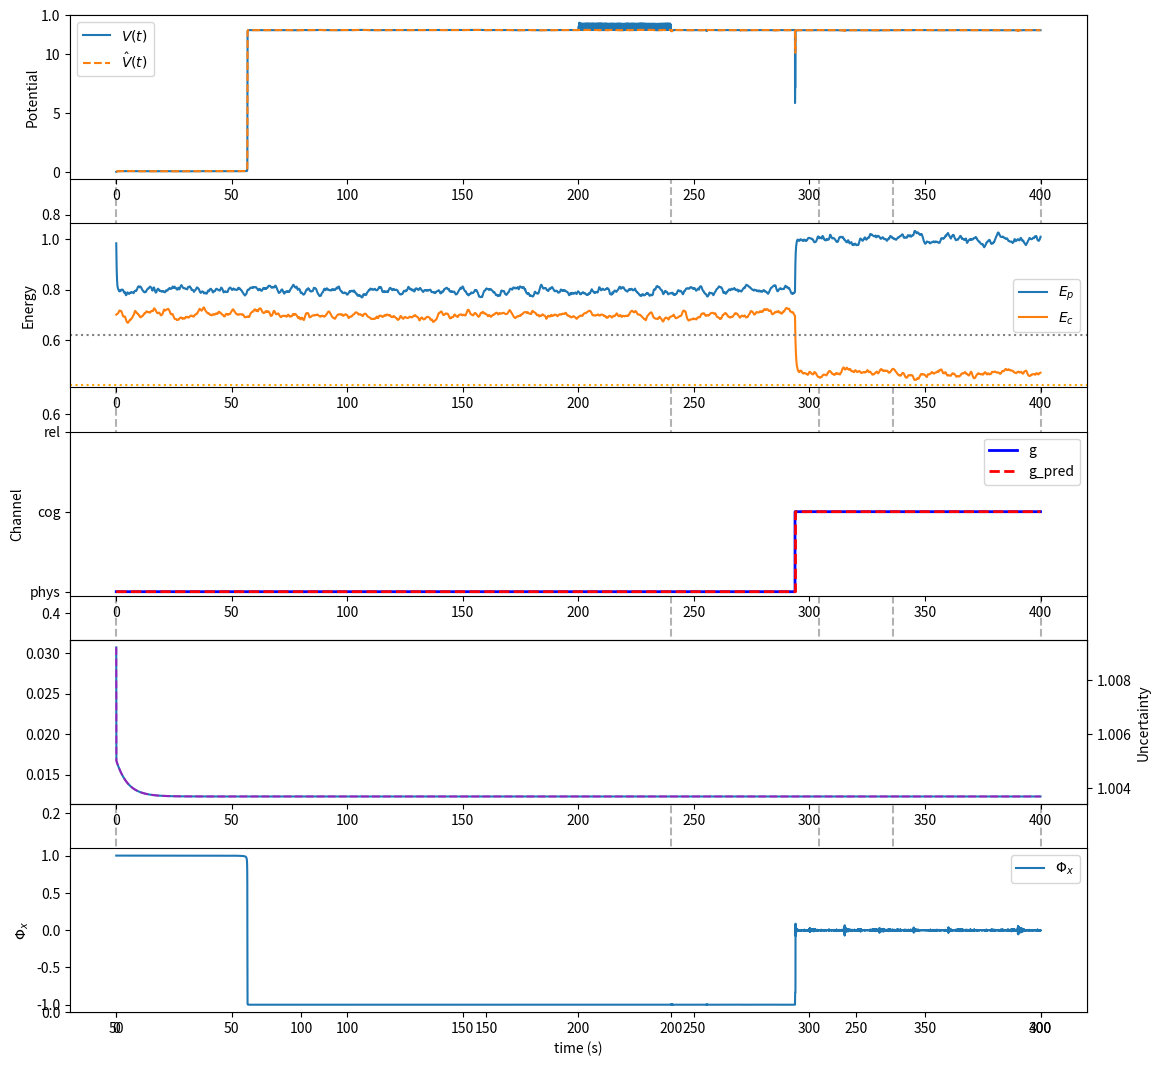

Here is the Python script that generated this plot:
import numpy as np
import matplotlib.pyplot as plt

# ====================== PARAMETERS ======================
alpha_f = 2.0;   alpha_E = 1.5;   alpha_phi = 3.5
beta_f  = 0.1;   beta = np.array([0.3, 0.2, 0.1])
Gamma   = np.array([0.8, 0.6, 0.4])
eta_E   = 0.05

w_f = 1.0
W_E = np.diag([1.2, 0.8, 0.6])
lambda_phi = 3.0

f0 = 1.0
E0 = np.array([1.0, 0.7, 0.5])
theta_p_on, theta_p_off = 0.62, 0.58
theta_c_on, theta_c_off = 0.42, 0.38

tau_m = {'f':2.0, 'Ep':1.5, 'Ec':2.0, 'Er':3.0, 'Phi':1.0}
sigma_base = {'f':0.03, 'Ep':0.04, 'Ec':0.03, 'Er':0.02, 'Phi':0.05}

dt = 0.02
T  = 400
steps = int(T/dt)
rng = np.random.default_rng(42)

# ====================== STATE INIT ======================
f   = f0
E   = E0.copy()
Phi = np.array([1.0, 0.0, 0.0])
xi  = {k:0.0 for k in tau_m}
gate_p_open = True
gate_c_open = False

hist = {k:[] for k in ['f','E','Phi','V','Vhat','g','g_pred','I','f_env','s','traceSigma','boost_phi']}

# ====================== HELPERS ======================
def policy_dir(g):
    dirs = [np.array([1,0,0]), np.array([0,1,0]), np.array([0,0,1])]
    return np.array(dirs[g])

def project_tangent(v, phi):
    return v - np.dot(v, phi) * phi

# ====================== LOOKAHEAD (FIXED) ======================
def predict_state_ahead(E_cur, f_cur, shat, steps, dt, params, gate_state):
    alpha_f, alpha_E, beta, Gamma, W_E, w_f, f0, E0 = params
    Eh, fh = E_cur.copy(), f_cur
    p_open = gate_state['p']
    c_open = gate_state['c']

    for _ in range(steps):
        # --- hysteresis on predicted E ---
        if p_open:
            if Eh[0] < theta_p_off: p_open = False
        else:
            if Eh[0] > theta_p_on: p_open = True
        if p_open and c_open:
            if Eh[1] < theta_c_off: c_open = False
        elif p_open:
            if Eh[1] > theta_c_on: c_open = True
        I_pred = np.array([1.0, 1.0 if c_open else 0.0, 0.0])

        # --- predicted active channel ---
        e_hat = np.maximum(E0 - Eh, 0.0) + 0.2 * shat
        g_hat = int(np.argmax(e_hat))
        u_hat = np.eye(3)[g_hat]

        # --- deterministic drifts ---
        df_det = -2*alpha_f*w_f*(fh - f0)
        dE_det = -2*alpha_E*W_E @ (Eh - E0)
        dE_rec = beta * I_pred * (E0 - Eh)
        dE_eff = -Gamma * u_hat

        fh += df_det * dt
        Eh += (dE_det + dE_rec + dE_eff) * dt
        Eh = np.clip(Eh, 0.0, None)

    return Eh, fh, p_open, c_open

# ====================== CIL CLASS ======================
class CIL:
    def __init__(self, dt, d=4, alpha_mpc=4.5, curiosity_gamma=1.6, ema_rho=0.002):
        self.dt = dt; self.d = d
        self.M = np.zeros(d); self.S = np.eye(d) * 0.2
        self.A = np.eye(d) * 0.98
        self.C = np.eye(d)
        self.Q = np.eye(d) * 5e-3
        self.R = np.eye(d) * 8e-3
        self.alpha_mpc = alpha_mpc
        self.curiosity_gamma = curiosity_gamma
        self.ema_rho = ema_rho
        self.prev_obs = None

        self.A += np.array([
            [0.00, 0.03, 0.00, 0.00],
            [0.02, 0.00, 0.04, 0.00],
            [0.00, 0.03, 0.00, 0.02],
            [0.00, 0.00, 0.02, 0.00],
        ])
        self.A *= 0.98

    def predict(self):  M_ = self.A @ self.M; S_ = self.A @ self.S @ self.A.T + self.Q; return M_, S_
    def forecast(self): return self.A @ self.M

    def correct(self, obs):
        M_, S_ = self.predict()
        H = self.C; Syy = H @ S_ @ H.T + self.R
        K = S_ @ H.T @ np.linalg.inv(Syy)
        innov = obs - H @ M_
        self.M = M_ + K @ innov
        self.S = (np.eye(self.d) - K @ H) @ S_

        if self.prev_obs is not None:
            delta = obs - self.prev_obs
            grad = np.outer(delta, self.prev_obs)
            self.A = (1 - self.ema_rho) * self.A + self.ema_rho * grad
            eig = np.linalg.eigvals(self.A)
            if np.any(np.abs(eig) >= 1.0):
                self.A /= (1.01 * np.max(np.abs(eig)))
        self.prev_obs = obs.copy()
        return self.M

cil = CIL(dt, alpha_mpc=4.5, curiosity_gamma=1.6, ema_rho=0.002)

# ====================== MAIN LOOP ======================
for step in range(steps):
    t = step * dt

    # ---- Environment ----
    base_osc = 0.10 * np.sin(0.25 * t)
    if t < 50:
        f_env = f0 + base_osc; s = np.zeros(3)
    elif t < 200:
        f_env = f0 + base_osc; s = np.array([1.5, 0.0, 0.0])
    elif t < 240:
        f_env = f0 + 0.8 * np.sin(12 * t); s = np.array([0.3, 0.0, 0.0])
    else:
        f_env = f0 + base_osc
        ramp = np.clip((t - 260) / 40, 0.0, 1.0)
        s = np.array([0.0, 1.2 * ramp, 0.0])
        if (t - 240) % 15 < dt * 2 and rng.random() < 0.7:
            xi['Phi'] += 0.45

    # ---- CIL update ----
    obs = np.concatenate([[f_env], s])
    cil.correct(obs)
    fhat, sp, sc, sr = cil.forecast()
    shat = np.array([sp, sc, sr])

    # ---- LOOKAHEAD (5 micro-steps) ----
    params = (alpha_f, alpha_E, beta, Gamma, W_E, w_f, f0, E0)
    gate_init = {'p': gate_p_open, 'c': gate_c_open}
    E_hat_pred, f_hat_pred, _, _ = predict_state_ahead(E, f, shat, steps=5, dt=dt, params=params, gate_state=gate_init)

    # ---- PREDICTED CHANNEL (future E) ----
    e_hat = np.maximum(E0 - E_hat_pred, 0.0) + 0.2 * shat
    g_pred = int(np.argmax(e_hat))
    Phi_star_pred = policy_dir(g_pred)

    # ---- CURRENT hysteresis gating ----
    if gate_p_open:
        if E[0] < theta_p_off: gate_p_open = False
    else:
        if E[0] > theta_p_on: gate_p_open = True
    if gate_p_open and gate_c_open:
        if E[1] < theta_c_off: gate_c_open = False
    elif gate_p_open:
        if E[1] > theta_c_on: gate_c_open = True
    I = np.array([1.0, 1.0 if gate_c_open else 0.0, 0.0])

    # ---- Reactive channel ----
    err = np.maximum(E0 - E, 0.0) + 0.2 * s
    g = int(np.argmax(err))
    u_g = np.eye(3)[g]
    Phi_star = policy_dir(g)

    # ---- Curiosity boost ----
    Sdiag = np.clip(np.diag(cil.S), 0, None)
    phi_boost = 1.0 + 1.2 * (0.5 * Sdiag[1] + 0.5 * Sdiag[2])
    sigma = {
        'f':   sigma_base['f']   * (1.0 + cil.curiosity_gamma * Sdiag[0]),
        'Ep':  sigma_base['Ep']  * (1.0 + cil.curiosity_gamma * Sdiag[1]),
        'Ec':  sigma_base['Ec']  * (1.0 + cil.curiosity_gamma * Sdiag[2]),
        'Er':  sigma_base['Er']  * (1.0 + cil.curiosity_gamma * Sdiag[3]),
        'Phi': sigma_base['Phi'] * phi_boost
    }

    # ---- OU update ----
    for k in xi:
        tau, sig = tau_m[k], sigma[k]
        xi[k] += (-xi[k]/tau) * dt + sig * np.sqrt(2/tau) * np.sqrt(dt) * rng.normal()

    # ---- Dynamics ----
    df_det = -2 * alpha_f * w_f * (f - f_env)
    dE_det = -2 * alpha_E * W_E @ (E - E0)
    dE_rec = beta * I * (E0 - E)
    dE_eff = -Gamma * u_g

    mis = 1.0 - np.dot(Phi, Phi_star)
    dPhi_det = -alpha_phi * project_tangent(2 * lambda_phi * mis * Phi_star, Phi)
    mis_pred = 1.0 - np.dot(Phi, Phi_star_pred)
    dPhi_mpc = -cil.alpha_mpc * project_tangent(2 * lambda_phi * mis_pred * Phi_star_pred, Phi)

    df = (df_det + beta_f * (f0 - f) + eta_E * np.sum(E) + xi['f']) * dt
    dE = (dE_det + dE_rec + dE_eff) * dt + np.array([xi['Ep'], xi['Ec'], xi['Er']]) * dt
    dPhi = (dPhi_det + dPhi_mpc + xi['Phi'] * rng.normal(size=3)) * dt

    f += df
    E += dE; E = np.clip(E, 0.0, None)
    Phi += dPhi; Phi /= np.linalg.norm(Phi)

    # ---- Diagnostics ----
    V = w_f * (f - f_env)**2 + (E - E0) @ W_E @ (E - E0) + lambda_phi * (1 - np.dot(Phi, Phi_star))**2
    Vhat = w_f * (f - f_hat_pred)**2 + (E - E0) @ W_E @ (E - E0) + lambda_phi * (1 - np.dot(Phi, Phi_star_pred))**2

    for k, v in zip(hist.keys(), [f,E,Phi,V,Vhat,g,g_pred,I,f_env,s,np.trace(cil.S),phi_boost]):
        hist[k].append(v if np.isscalar(v) else v.copy())

# ====================== METRICS ======================
tvec = np.arange(steps) * dt
g = np.array(hist['g'])
gpred = np.array(hist['g_pred'])
flip = np.diff(g, prepend=g[0]) != 0
flipp = np.diff(gpred, prepend=gpred[0]) != 0
lead_samples = [i - np.where(flipp[:i])[0][-1] for i in np.where(flip)[0] if np.any(flipp[:i])]
lead_time = np.mean(np.array(lead_samples) * dt) if lead_samples else np.nan

# Windowed V-lead (260–300s)
mask = (tvec >= 250) & (tvec <= 330)
Vw = np.array(hist['V'])[mask] - np.mean(hist['V'])
Vhatw = np.array(hist['Vhat'])[mask] - np.mean(hist['Vhat'])
def lead_seconds_centered(x, y, dt, max_lag_s=5.0):
    max_lag = int(max_lag_s/dt)
    best_k, best_c = 0, -1
    for k in range(-max_lag, max_lag+1):
        xc = np.roll(x, -k)
        c = np.dot(xc, y) / (np.linalg.norm(xc) * np.linalg.norm(y) + 1e-9)
        if c > best_c: best_c, best_k = c, k
    return best_k * dt
lead_V = lead_seconds_centered(Vhatw, Vw, dt)

print(f"\nMPC Channel Lead Time: {lead_time:.3f} s")
print(f"Lead of V̂ over V (260-300s): {lead_V:.3f} s")

# ====================== PLOTS ======================
Ehist = np.stack(hist['E'])
fig = plt.figure(figsize=(12,11))
for tt in [50,200,240,260,300]: plt.axvline(tt, color='k', ls='--', alpha=0.3)

plt.subplot(5,1,1); plt.plot(tvec, hist['V'], label=r'$V(t)$'); plt.plot(tvec, hist['Vhat'], '--', label=r'$\hat V(t)$'); plt.ylabel('Potential'); plt.legend()
plt.subplot(5,1,2); plt.plot(tvec, Ehist[:,0], label=r'$E_p$'); plt.plot(tvec, Ehist[:,1], label=r'$E_c$'); plt.axhline(theta_p_on, color='gray', ls=':'); plt.axhline(theta_c_on, color='orange', ls=':'); plt.ylabel('Energy'); plt.legend()
plt.subplot(5,1,3); plt.plot(tvec, hist['g'], 'b', lw=2, drawstyle='steps-post', label='g'); plt.plot(tvec, hist['g_pred'], 'r--', lw=2, drawstyle='steps-post', label='g_pred'); plt.yticks([0,1,2],['phys','cog','rel']); plt.ylabel('Channel'); plt.legend()
plt.subplot(5,1,4); plt.plot(tvec, hist['traceSigma'], label=r'tr$(\Sigma)$'); plt.twinx().plot(tvec, hist['boost_phi'], 'm--', alpha=0.7, label=r'$\Phi$ boost'); plt.ylabel('Uncertainty')
plt.subplot(5,1,5); plt.plot(tvec, [p[0] for p in hist['Phi']], label=r'$\Phi_x$'); plt.xlabel('time (s)'); plt.ylabel(r'$\Phi_x$'); plt.legend()

plt.tight_layout(); plt.show()